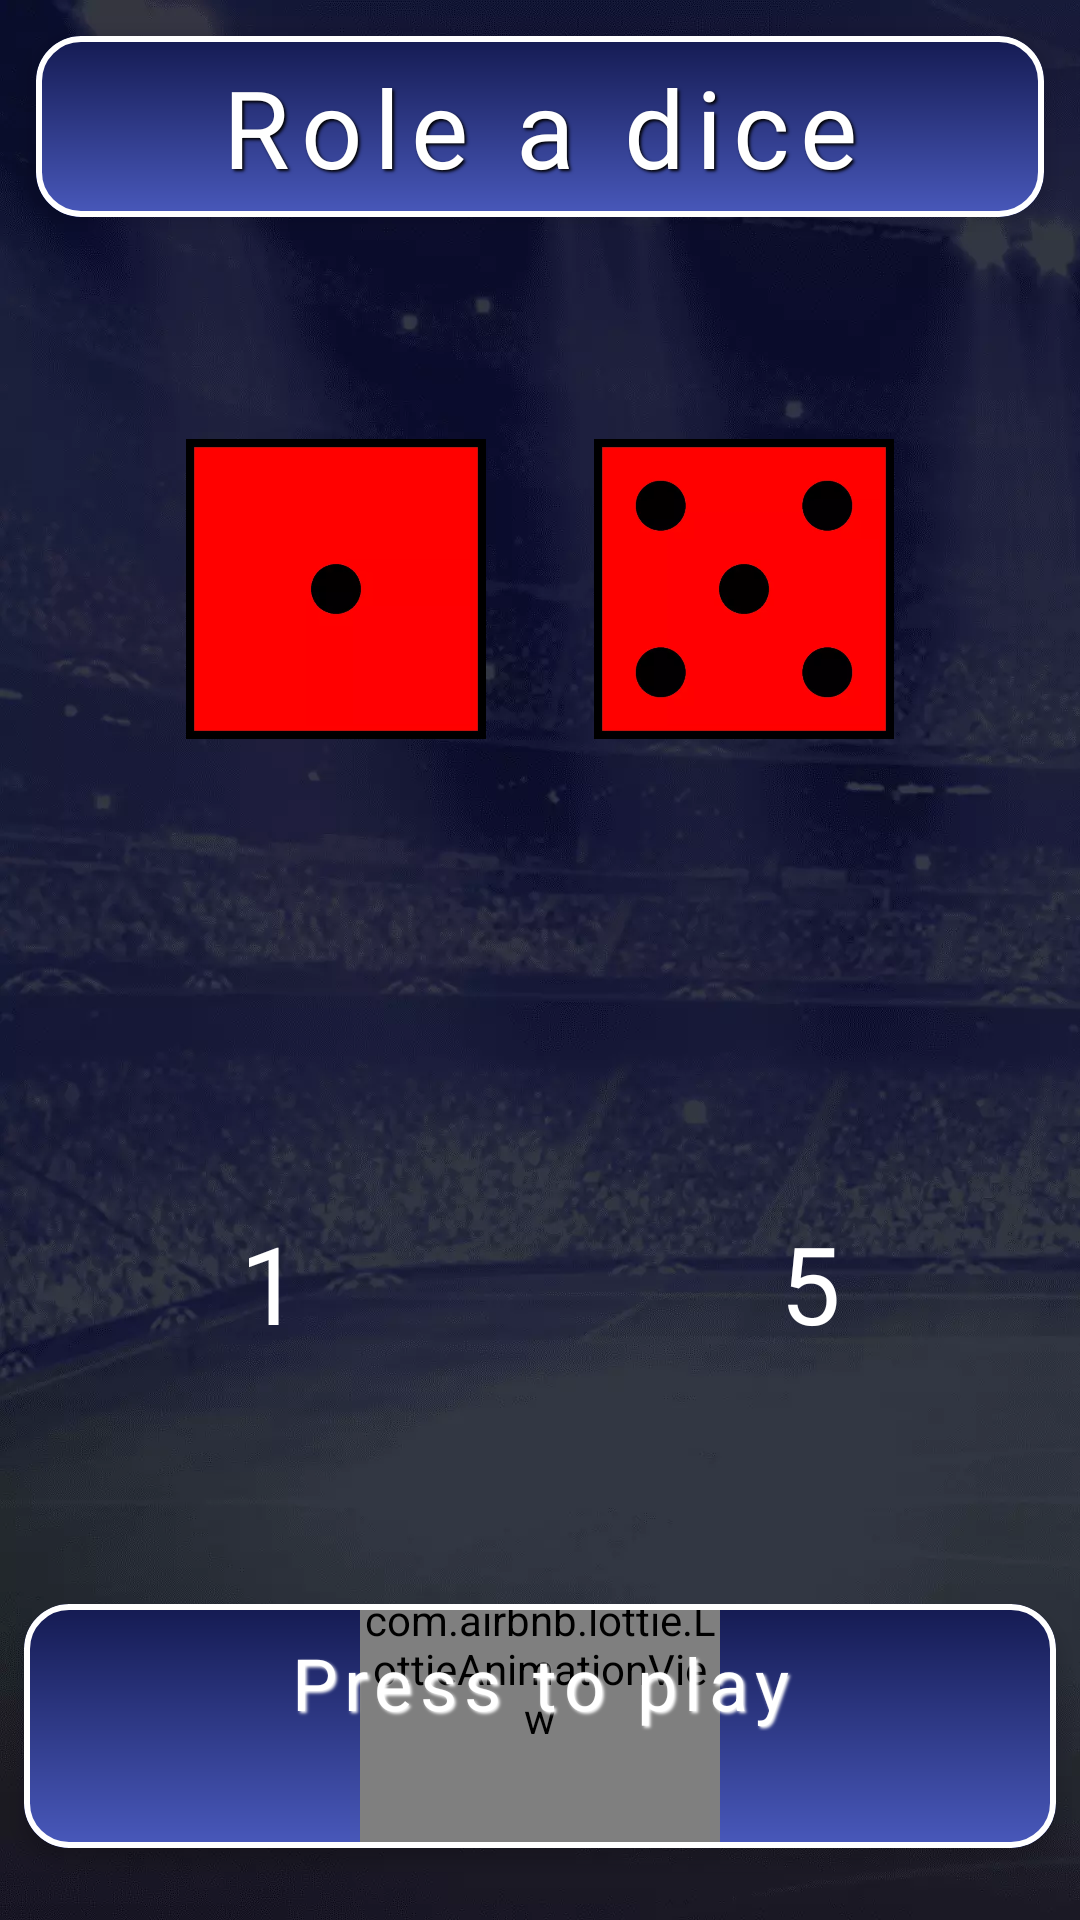

The Android layout XML behind this screen, and the referenced resources:
<!-- AndroidManifest.xml: application theme Theme.Fb88 -->
<!-- res/layout/fragment_dice.xml -->
<?xml version="1.0" encoding="utf-8"?>
<androidx.constraintlayout.widget.ConstraintLayout
    xmlns:android="http://schemas.android.com/apk/res/android"
    xmlns:tools="http://schemas.android.com/tools"
    android:layout_width="match_parent"
    android:layout_height="match_parent"
    android:background="@drawable/bg"
    xmlns:app="http://schemas.android.com/apk/res-auto"
    tools:context=".dicegame_feature.DiceFragment">


    <com.google.android.material.card.MaterialCardView
        android:id="@+id/dice_title"
        android:layout_width="match_parent"
        android:layout_height="wrap_content"
        app:cardCornerRadius="15dp"
        app:cardElevation="4dp"
        app:strokeWidth="2dp"
        android:layout_margin="12dp"
        app:strokeColor="@color/white"
        app:layout_constraintTop_toTopOf="parent"
        app:layout_constraintStart_toStartOf="parent"
        app:layout_constraintEnd_toEndOf="parent">

        <LinearLayout
            android:layout_width="match_parent"
            android:background="@drawable/cardview_gradiant"
            android:layout_height="wrap_content">

        <TextView
            android:layout_width="match_parent"
            android:layout_height="wrap_content"
            android:text="@string/role_a_dice"
            android:padding="6dp"
            android:textAlignment="center"
            android:fontFamily="sans-serif"
            android:textColor="@color/white"
            android:shadowColor="@color/black"
            android:shadowRadius="2"
            android:shadowDy="2"
            android:shadowDx="2"
            android:letterSpacing="0.1"
            android:textSize="36sp"/>

        </LinearLayout>
    </com.google.android.material.card.MaterialCardView>


    <androidx.appcompat.widget.AppCompatImageView
        android:layout_width="100dp"
        android:layout_height="100dp"
        android:id="@+id/dice_image1"
        android:contentDescription="@null"
        android:src="@drawable/dice_1"
        android:layout_marginStart="50dp"
        app:layout_constraintTop_toBottomOf="@id/dice_title"
        app:layout_constraintStart_toStartOf="@id/dice_title"
        app:layout_constraintBottom_toTopOf="@id/guideline"/>

    <androidx.appcompat.widget.AppCompatImageView
        android:layout_width="100dp"
        android:layout_height="100dp"
        android:id="@+id/dice_image2"
        android:contentDescription="@null"
        android:src="@drawable/dice_5"
        android:layout_marginEnd="50dp"
        app:layout_constraintTop_toBottomOf="@id/dice_title"
        app:layout_constraintEnd_toEndOf="@id/dice_title"
        app:layout_constraintBottom_toTopOf="@id/guideline"/>


    <androidx.constraintlayout.widget.Guideline
        android:id="@+id/guideline"
        android:layout_width="wrap_content"
        android:layout_height="wrap_content"
        android:orientation="horizontal"
        app:layout_constraintGuide_percent="0.5"/>

    <androidx.constraintlayout.widget.Guideline
        android:id="@+id/guideline1"
        android:layout_width="wrap_content"
        android:layout_height="wrap_content"
        android:orientation="vertical"
        app:layout_constraintGuide_percent="0.5"/>


    <TextView
        android:id="@+id/dice_number1"
        android:layout_width="wrap_content"
        android:layout_height="wrap_content"
        android:text="1"
        android:textAlignment="center"
        android:textColor="@color/white"
        android:textSize="36dp"
        app:layout_constraintBottom_toTopOf="@+id/press_to_play"
        app:layout_constraintEnd_toStartOf="@+id/guideline1"
        app:layout_constraintStart_toStartOf="parent"
        app:layout_constraintTop_toBottomOf="@id/guideline" />

    <TextView
        android:id="@+id/dice_number2"
        android:layout_width="wrap_content"
        android:layout_height="wrap_content"
        android:text="5"
        android:textAlignment="center"
        android:textColor="@color/white"
        android:textSize="36dp"
        app:layout_constraintBottom_toTopOf="@+id/press_to_play"
        app:layout_constraintEnd_toEndOf="parent"
        app:layout_constraintStart_toStartOf="@+id/guideline1"
        app:layout_constraintTop_toBottomOf="@id/guideline" />



    <com.google.android.material.card.MaterialCardView
        android:id="@+id/press_to_play"
        android:layout_width="match_parent"
        android:layout_height="wrap_content"
        app:cardCornerRadius="15dp"
        app:cardElevation="4dp"
        app:strokeWidth="2dp"
        android:layout_marginBottom="24dp"
        android:layout_marginStart="8dp"
        android:layout_marginEnd="8dp"
        app:strokeColor="@color/white"
        app:layout_constraintBottom_toBottomOf="parent"
        app:layout_constraintStart_toStartOf="parent"
        app:layout_constraintEnd_toEndOf="parent">

        <androidx.constraintlayout.widget.ConstraintLayout
            android:layout_width="match_parent"
            android:background="@drawable/cardview_gradiant"
            android:layout_height="wrap_content">

            <com.airbnb.lottie.LottieAnimationView
                android:id="@+id/lottieAnimationView1"
                android:layout_width="120dp"
                android:layout_centerInParent="true"
                android:layout_height="120dp"
                app:lottie_autoPlay="true"
                app:lottie_loop="true"
                app:lottie_rawRes="@raw/lottie_hand_anim"
                app:layout_constraintTop_toTopOf="@id/text_button"
                app:layout_constraintStart_toStartOf="@id/text_button"
                app:layout_constraintBottom_toBottomOf="@id/text_button"
                app:layout_constraintEnd_toEndOf="@id/text_button"/>

            <TextView
                android:id="@+id/text_button"
                android:layout_width="match_parent"
                android:layout_height="wrap_content"
                android:text="@string/press_to_play"
                android:fontFamily="sans-serif"
                android:textColor="@color/white"
                android:shadowColor="@color/white"
                android:shadowRadius="2"
                android:shadowDy="2"
                android:paddingTop="10dp"
                android:gravity="center"
                android:shadowDx="2"
                app:layout_constraintTop_toTopOf="parent"
                app:layout_constraintStart_toStartOf="parent"
                app:layout_constraintEnd_toEndOf="parent"
                android:letterSpacing="0.1"
                android:textSize="24sp"/>

        </androidx.constraintlayout.widget.ConstraintLayout>
    </com.google.android.material.card.MaterialCardView>


</androidx.constraintlayout.widget.ConstraintLayout>
<!-- resources referenced by this layout -->
<resources>
  <color name="black">#FF000000</color>
  <color name="white">#FFFFFFFF</color>
  <!-- drawable bg: webp bitmap (drawable-xxxhdpi, 64874 bytes) -->
  <!-- drawable cardview_gradiant (drawable) -->
  <?xml version="1.0" encoding="utf-8"?>
  <shape xmlns:android="http://schemas.android.com/apk/res/android">
  
  
      <gradient
          android:startColor="@color/dark_blue"
          android:angle="270"
          android:endColor="@color/light_blue"/>
  
  </shape>
  <!-- drawable dice_1: webp bitmap (drawable-xxxhdpi, 2218 bytes) -->
  <!-- drawable dice_5: webp bitmap (drawable-xxxhdpi, 5422 bytes) -->
  <string name="press_to_play">Press to play</string>
  <string name="role_a_dice">Role a dice</string>
  <style name="Theme.Fb88" parent="Theme.MaterialComponents.DayNight.NoActionBar">
          
          <item name="colorPrimary">@color/purple_500</item>
          <item name="colorPrimaryVariant">@color/purple_700</item>
          <item name="colorOnPrimary">@color/white</item>
          
          <item name="colorSecondary">@color/teal_200</item>
          <item name="colorSecondaryVariant">@color/teal_700</item>
          <item name="colorOnSecondary">@color/black</item>
          
          <item name="android:statusBarColor">?attr/colorPrimaryVariant</item>
          
      </style>
  <color name="dark_blue">#141A51</color>
  <color name="light_blue">#4959BC</color>
  <color name="purple_500">#FF6200EE</color>
  <color name="purple_700">#FF3700B3</color>
  <color name="teal_200">#FF03DAC5</color>
  <color name="teal_700">#FF018786</color>
</resources>
